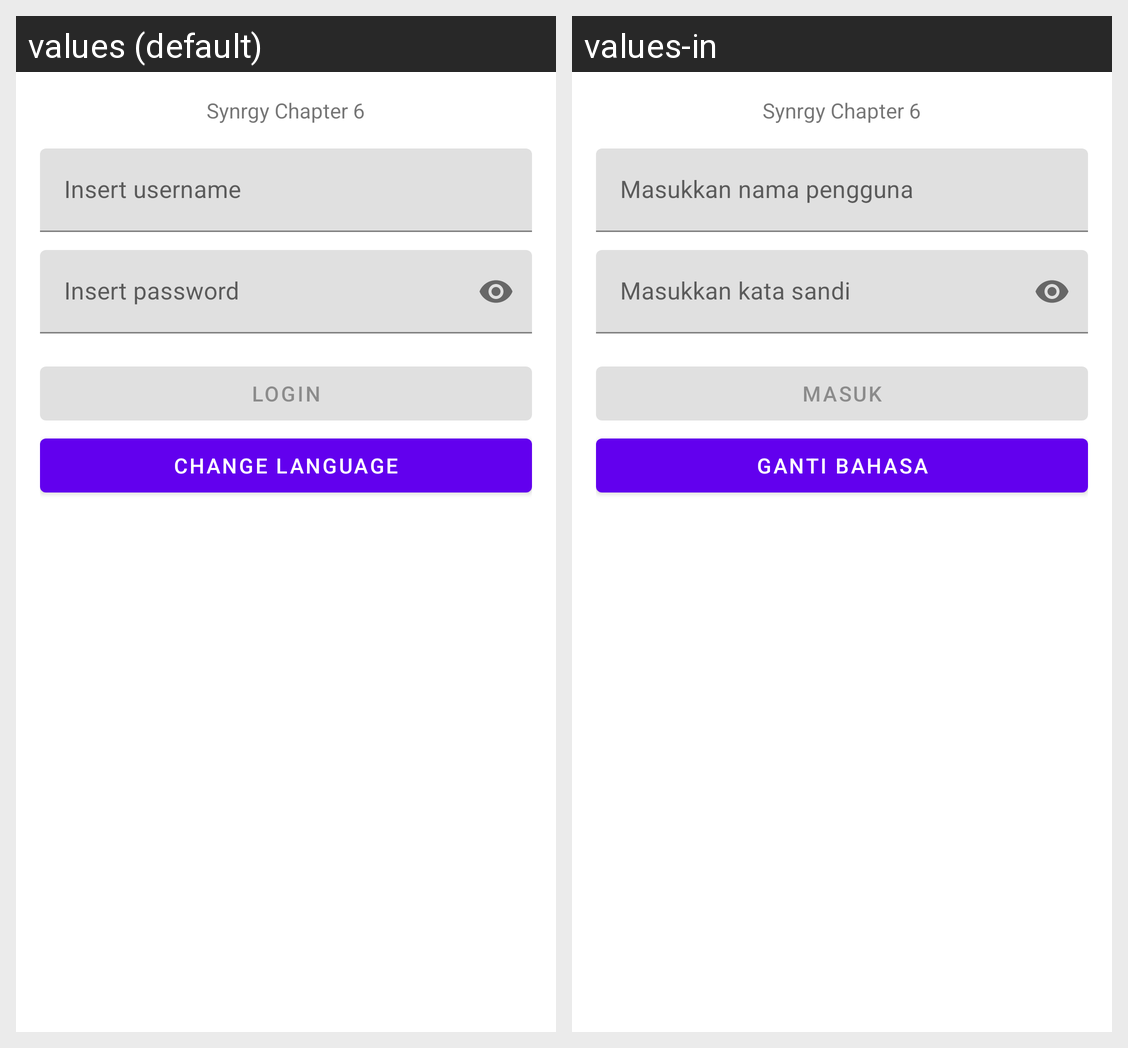

Here is an Android app screen in its default locale and in the app's own translations. Write out the translated-string differences for the strings that appear on this screen.
Android screen res/layout/activity_login.xml rendered under 2 locales, left to right: values (default), values-in. Device: Nexus 5 (rendered at 1080×1920; each locale shown at half size, 540×960, under a caption strip naming it); theme Theme.SpecialScreen.
Strings drawn on this screen, with the default value and each locale's value (text and hints the layout hard-codes, and strings that could not be matched under every locale, appear in the picture but are not listed):

app_name
  values: Synrgy Chapter 6
  values-in: Synrgy Chapter 6

hint_username
  values: Insert username
  values-in: Masukkan nama pengguna

hint_password
  values: Insert password
  values-in: Masukkan kata sandi

hint_login
  values: Login
  values-in: Masuk

button_change_language
  values: Change Language
  values-in: Ganti Bahasa
